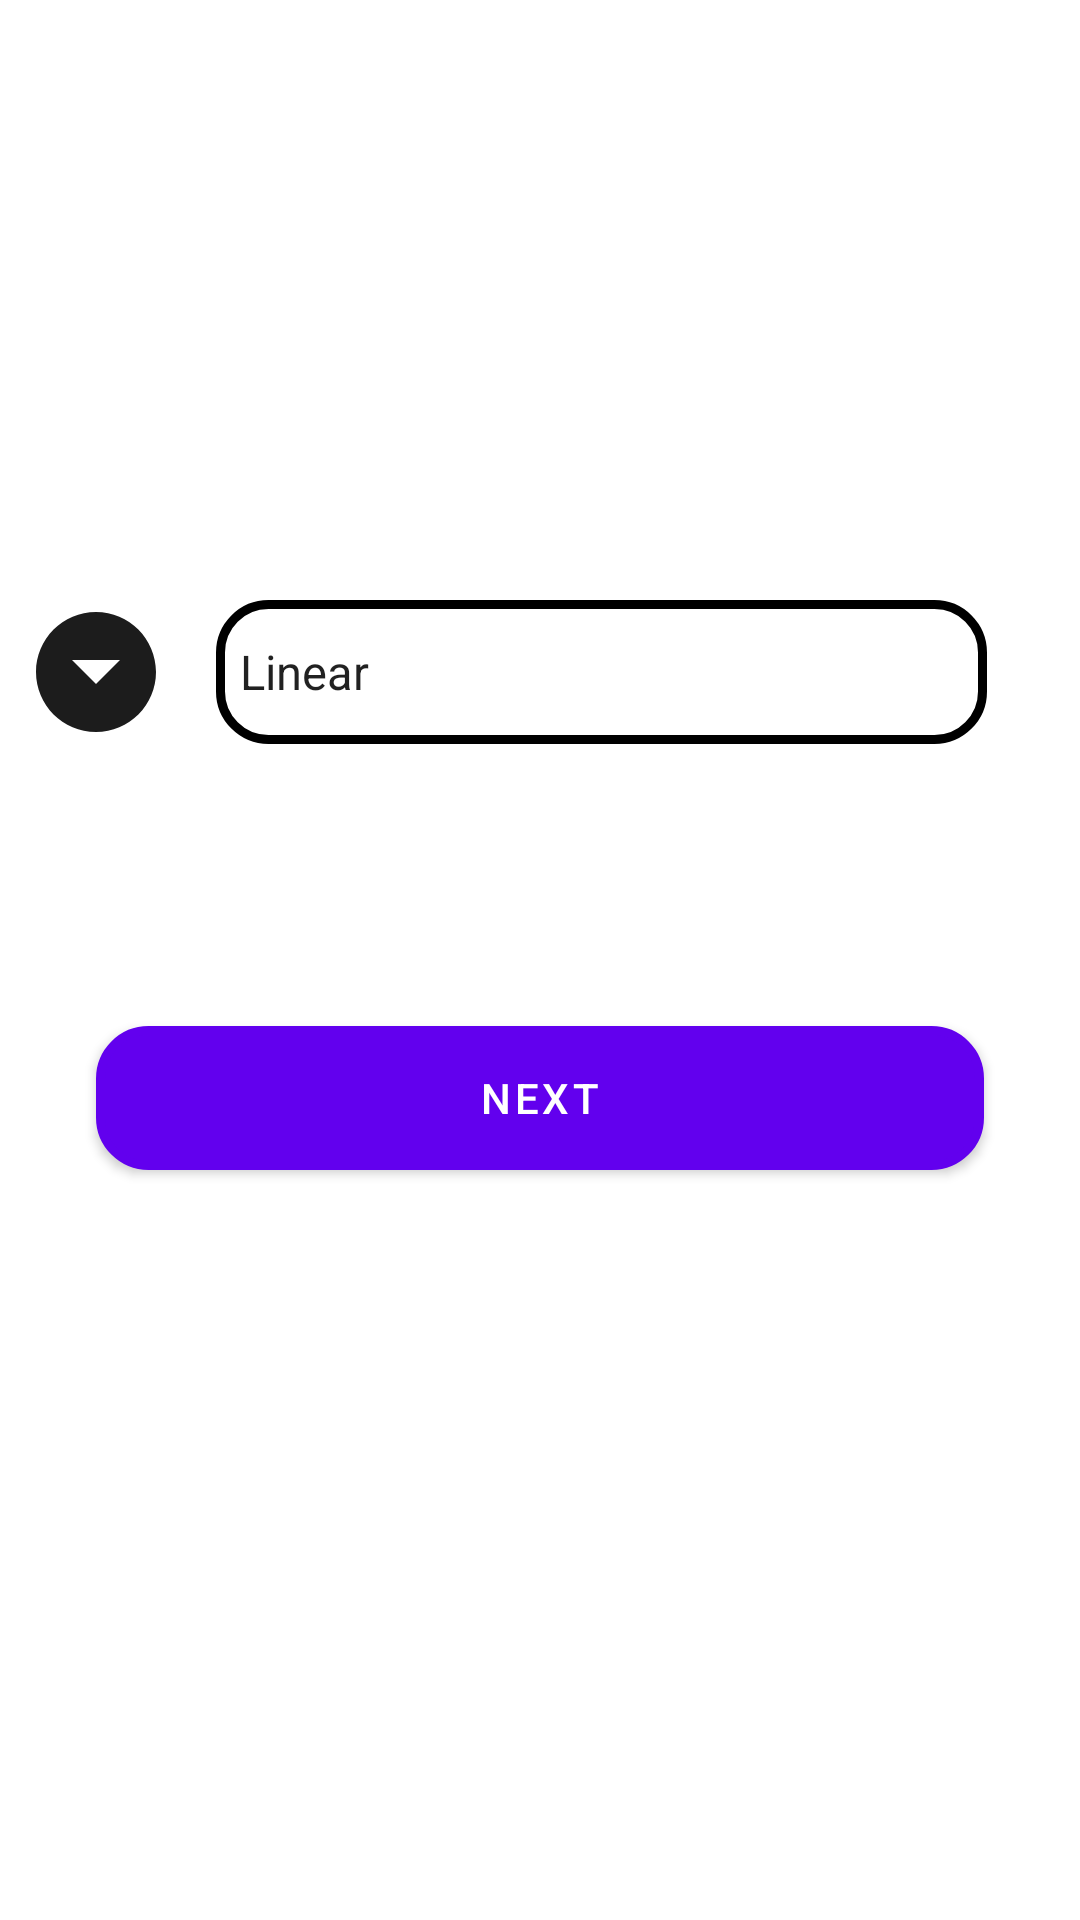

Produce the Android XML layout that renders to this screen, including the resource entries it uses.
<!-- AndroidManifest.xml: application theme Theme.DogglerApp -->
<!-- res/layout/fragment_first.xml -->
<?xml version="1.0" encoding="utf-8"?>
<androidx.constraintlayout.motion.widget.MotionLayout xmlns:android="http://schemas.android.com/apk/res/android"
    xmlns:app="http://schemas.android.com/apk/res-auto"
    xmlns:tools="http://schemas.android.com/tools"
    android:layout_width="match_parent"
    android:layout_height="match_parent"
    app:layoutDescription="@xml/fragment_first_scene"
    tools:context=".FirstFragment"
    android:background="@drawable/back">

    <Button
        android:id="@+id/button_first"
        android:layout_width="0dp"
        android:layout_height="wrap_content"
        android:layout_marginStart="32dp"
        android:layout_marginEnd="32dp"
        android:layout_marginBottom="250dp"
        android:background="@drawable/rounder"
        android:text="@string/next"
        app:layout_constraintBottom_toBottomOf="parent"
        app:layout_constraintEnd_toEndOf="parent"
        app:layout_constraintHorizontal_bias="0.498"
        app:layout_constraintStart_toStartOf="parent" />

    <Spinner
        android:id="@+id/spinner"
        android:layout_width="0dp"
        android:layout_height="wrap_content"
        android:layout_marginStart="8dp"
        android:layout_marginTop="200dp"
        android:layout_marginEnd="31dp"
        android:background="@drawable/rounder"
        android:entries="@array/layout_choices"
        android:minHeight="48dp"
        android:spinnerMode="dropdown"
        app:layout_constraintEnd_toEndOf="parent"
        app:layout_constraintStart_toEndOf="@+id/imageView"
        app:layout_constraintTop_toTopOf="parent" />

    <ImageView
        android:id="@+id/imageView"
        android:layout_width="wrap_content"
        android:layout_height="wrap_content"
        android:layout_marginStart="8dp"
        android:layout_marginEnd="8dp"
        android:src="@drawable/baseline_arrow_drop_down_circle_24"
        app:layout_constraintBottom_toBottomOf="@+id/spinner"
        app:layout_constraintEnd_toStartOf="@+id/spinner"
        app:layout_constraintStart_toStartOf="parent"
        app:layout_constraintTop_toTopOf="@+id/spinner" />
</androidx.constraintlayout.motion.widget.MotionLayout>
<!-- resources referenced by this layout -->
<resources>
  <string-array name="layout_choices">
          <item>Linear</item>
          <item>Horizontal</item>
          <item>Grid</item>
          <item>Staggered</item>
      </string-array>
  <!-- drawable baseline_arrow_drop_down_circle_24 (drawable) -->
  <vector android:height="48dp" android:tint="#1C1C1C"
      android:viewportHeight="24" android:viewportWidth="24"
      android:width="48dp" xmlns:android="http://schemas.android.com/apk/res/android">
      <path android:fillColor="@android:color/white" android:pathData="M12,2C6.48,2 2,6.48 2,12s4.48,10 10,10 10,-4.48 10,-10S17.52,2 12,2zM12,14l-4,-4h8l-4,4z"/>
  </vector>
  <!-- drawable rounder (drawable) -->
  <selector xmlns:android="http://schemas.android.com/apk/res/android">
  
      <item android:state_focused="true">
          <shape android:shape="rectangle">
              <solid android:color="#ffffff" />
              <corners android:radius="16dp" />
              <stroke
                  android:width="3dp"
                  android:color="#ff0000" />
          </shape>
      </item>
  
      <item android:state_selected="true">
          <shape android:shape="rectangle">
              <solid android:color="#ffffff" />
              <corners android:radius="16dp" />
              <stroke
                  android:width="3dp"
                  android:color="#ff0000" />
          </shape>
      </item>
  
      <item android:state_pressed="true">
          <shape android:shape="rectangle">
              <solid android:color="#ff0000" />
              <corners android:radius="16dp" />
          </shape>
      </item>
  
      <item>
          <shape android:shape="rectangle">
              <solid android:color="#ffffff" />
              <corners android:radius="16dp" />
              <stroke
                  android:width="3dp"
                  android:color="#000000" />
          </shape>
      </item>
  
  </selector>
  <string name="next">Next</string>
  <style name="Theme.DogglerApp" parent="Theme.MaterialComponents.DayNight.DarkActionBar">
          
          <item name="colorPrimary">@color/purple_500</item>
          <item name="colorPrimaryVariant">@color/purple_700</item>
          <item name="colorOnPrimary">@color/white</item>
          
          <item name="colorSecondary">@color/teal_200</item>
          <item name="colorSecondaryVariant">@color/teal_700</item>
          <item name="colorOnSecondary">@color/black</item>
          
          <item name="android:statusBarColor">?attr/colorPrimaryVariant</item>
          
      </style>
  <color name="purple_500">#FF6200EE</color>
  <color name="purple_700">#FF3700B3</color>
  <color name="white">#FFFFFFFF</color>
  <color name="teal_200">#FF03DAC5</color>
  <color name="teal_700">#FF018786</color>
  <color name="black">#FF000000</color>
</resources>
